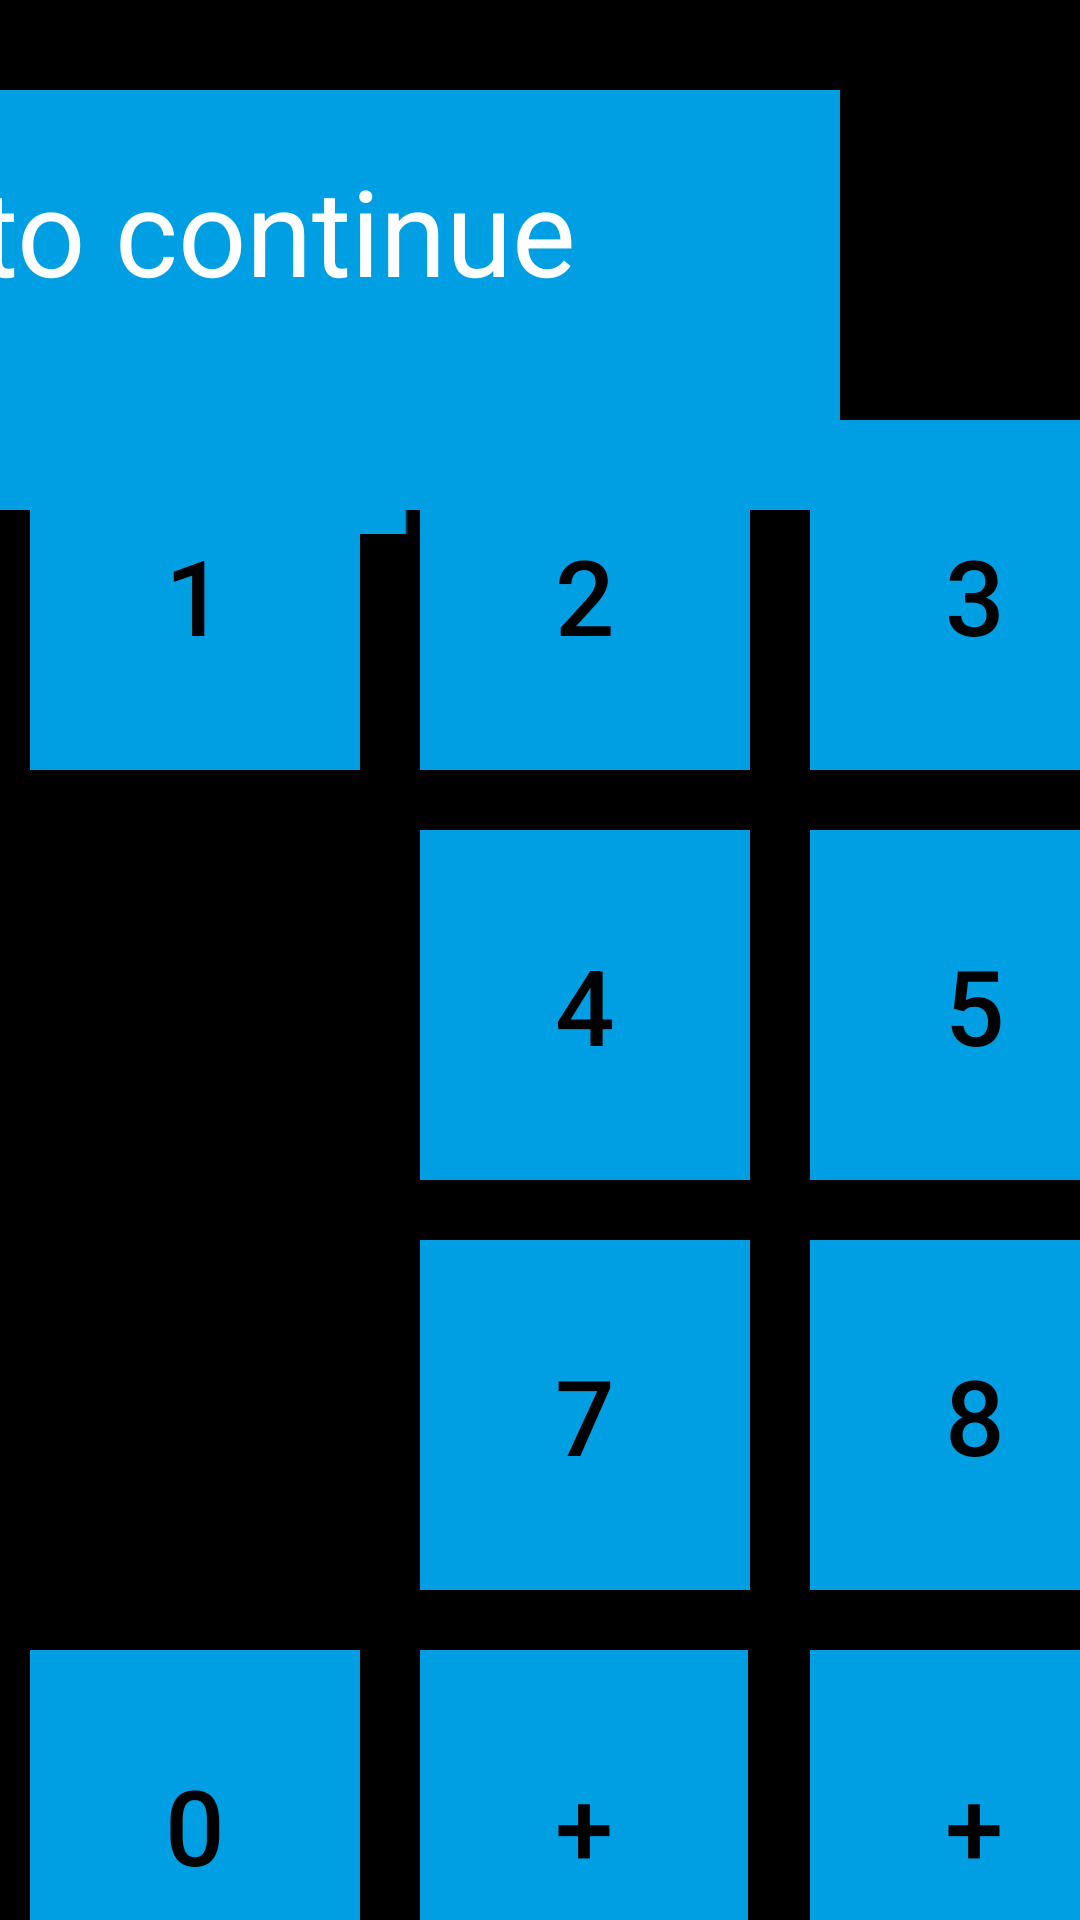

Here is an Android app screen rendered from its layout file. Give the layout XML and the strings, colors and styles it references.
<!-- AndroidManifest.xml: application theme AppTheme -->
<!-- res/layout/activity_keypad.xml -->
<FrameLayout
    xmlns:android="http://schemas.android.com/apk/res/android"
    xmlns:tools="http://schemas.android.com/tools"
    android:layout_width="match_parent"
    android:layout_height="match_parent"
    android:background="#000000"
    tools:context="uk.co.slingshoteffect.keypadterminal_v1.KeypadActivity">

<GridLayout
    xmlns:android="http://schemas.android.com/apk/res/android"
    xmlns:tools="http://schemas.android.com/tools"
    android:layout_width="wrap_content"
    android:layout_height="wrap_content"
    android:layout_gravity="center"
    android:columnCount="7"
    android:orientation="horizontal"
    android:textSize="@dimen/font_size"
    android:background="#000000"
    tools:context=".KeypadActivity"
    android:paddingTop="130dp">




    <Button
        android:text="1"
        android:layout_row="2"
        android:onClick="sendDigit1"
        style="@style/key_style"
        />/>
    <Button
        android:text="2"
        android:onClick="sendDigit2"
        style="@style/key_style"/>/>
    <Button
        android:text="3"
        android:onClick="sendDigit3"
        style="@style/key_style"
        />/>
    <Button
        android:text="a"
        android:onClick="sendDigita"
        style="@style/key_style"/>/>
    <Button
        android:text="b"
        android:onClick="sendDigitb"
        style="@style/key_style"/>/>

    <Button
        android:text="Clear"
        style="@style/key_style"
        android:layout_columnSpan="2"
        android:layout_gravity="fill"

        android:onClick="sendDigitclear"
        />/>
    <Button
        android:text="4"
        android:layout_column="1"
        android:onClick="sendDigit4"
        style="@style/key_style"/>/>
    <Button
        android:text="5"
        android:onClick="sendDigit5"
        style="@style/key_style"/>/>
    <Button
        android:text="6"
        android:onClick="sendDigit6"
        style="@style/key_style"/>/>
    <Button
        android:text="c"
        android:onClick="sendDigitc"
        style="@style/key_style"/>/>
    <Button
        android:text="d"
        android:onClick="sendDigitd"
        style="@style/key_style"/>/>
    <Button
        android:text="7"
        android:layout_column="1"

        android:onClick="sendDigit7"
        style="@style/key_style"/>/>
    <Button
        android:text="8"
        android:onClick="sendDigit8"
        style="@style/key_style"/>/>
    <Button
        android:text="9"
        android:onClick="sendDigit9"
        style="@style/key_style"/>

    <Button
        android:text="e"
        android:onClick="sendDigite"
        style="@style/key_style"/>
    <Button
        android:text="f"
        android:onClick="sendDigitf"
        style="@style/key_style"/>
    <Button
        android:text="0"
        android:layout_column="0"
        android:layout_row="5"
        android:onClick="sendDigit0"
        style="@style/key_style"
        />
    <Button
        android:text="+"
        android:onClick="sendDigitPlus1"
        style="@style/key_style"
        />
    <Button
        android:text="+"
        android:onClick="sendDigitPlus1"
        style="@style/key_style"
        />
    <Button
        android:text="+"
        android:onClick="sendDigitPlus1"
        style="@style/key_style"
        />
    <Button
        android:text="#"
        android:onClick="sendDigitHash"
        style="@style/key_style"
        />
    <Button

        android:layout_columnSpan="2"
        android:layout_gravity="fill"
        android:text="Enter"
        android:onClick="sendDigitenter"
        style="@style/key_style"/>


</GridLayout>


    <ImageView
        android:layout_width="176dp"
        android:layout_height="169dp"
        android:id="@+id/imageView"
        android:layout_gravity="left|top"
        android:src="@drawable/logo1"
        android:padding="12dp"
        android:layout_margin="21dp"/>

        <FrameLayout
            android:layout_width="900dp"
            android:layout_height="140dp"
            android:layout_gravity="center_horizontal|right|top"
            android:background="#009EE2"

            android:paddingRight="50dp"
            android:layout_marginTop="30dp"
            android:layout_marginRight="80dp">

            <TextView
                android:layout_width="fill_parent"
                android:layout_height="match_parent"
                android:textAppearance="?android:attr/textAppearanceMedium"
                android:text="@string/start_instructions"
                android:id="@+id/main_message"
                android:layout_gravity="center_vertical|right"
                android:textColor="#ffffff"
                android:textSize="40sp"
                android:padding="20dp" />
        </FrameLayout>

</FrameLayout>
<!-- resources referenced by this layout -->
<resources>
  <!-- drawable logo1: png bitmap (drawable, 5197 bytes) -->
  <string name="start_instructions">Enter Personal Recognition Code to continue </string>
  <style name="key_style">
          <item name="android:background">#009EE2</item>
          <item name="android:layout_margin">10sp</item>
          <item name="android:textColor">#000000</item>
          <item name="android:textSize">35sp</item>
          <item name="android:paddingTop">35sp</item>
          <item name="android:paddingBottom">35sp</item>
          <item name="android:paddingLeft">45sp</item>
          <item name="android:paddingRight">45sp</item>
  
      </style>
  <style name="AppTheme" parent="Theme.AppCompat.Light.DarkActionBar">
          
      </style>
</resources>
